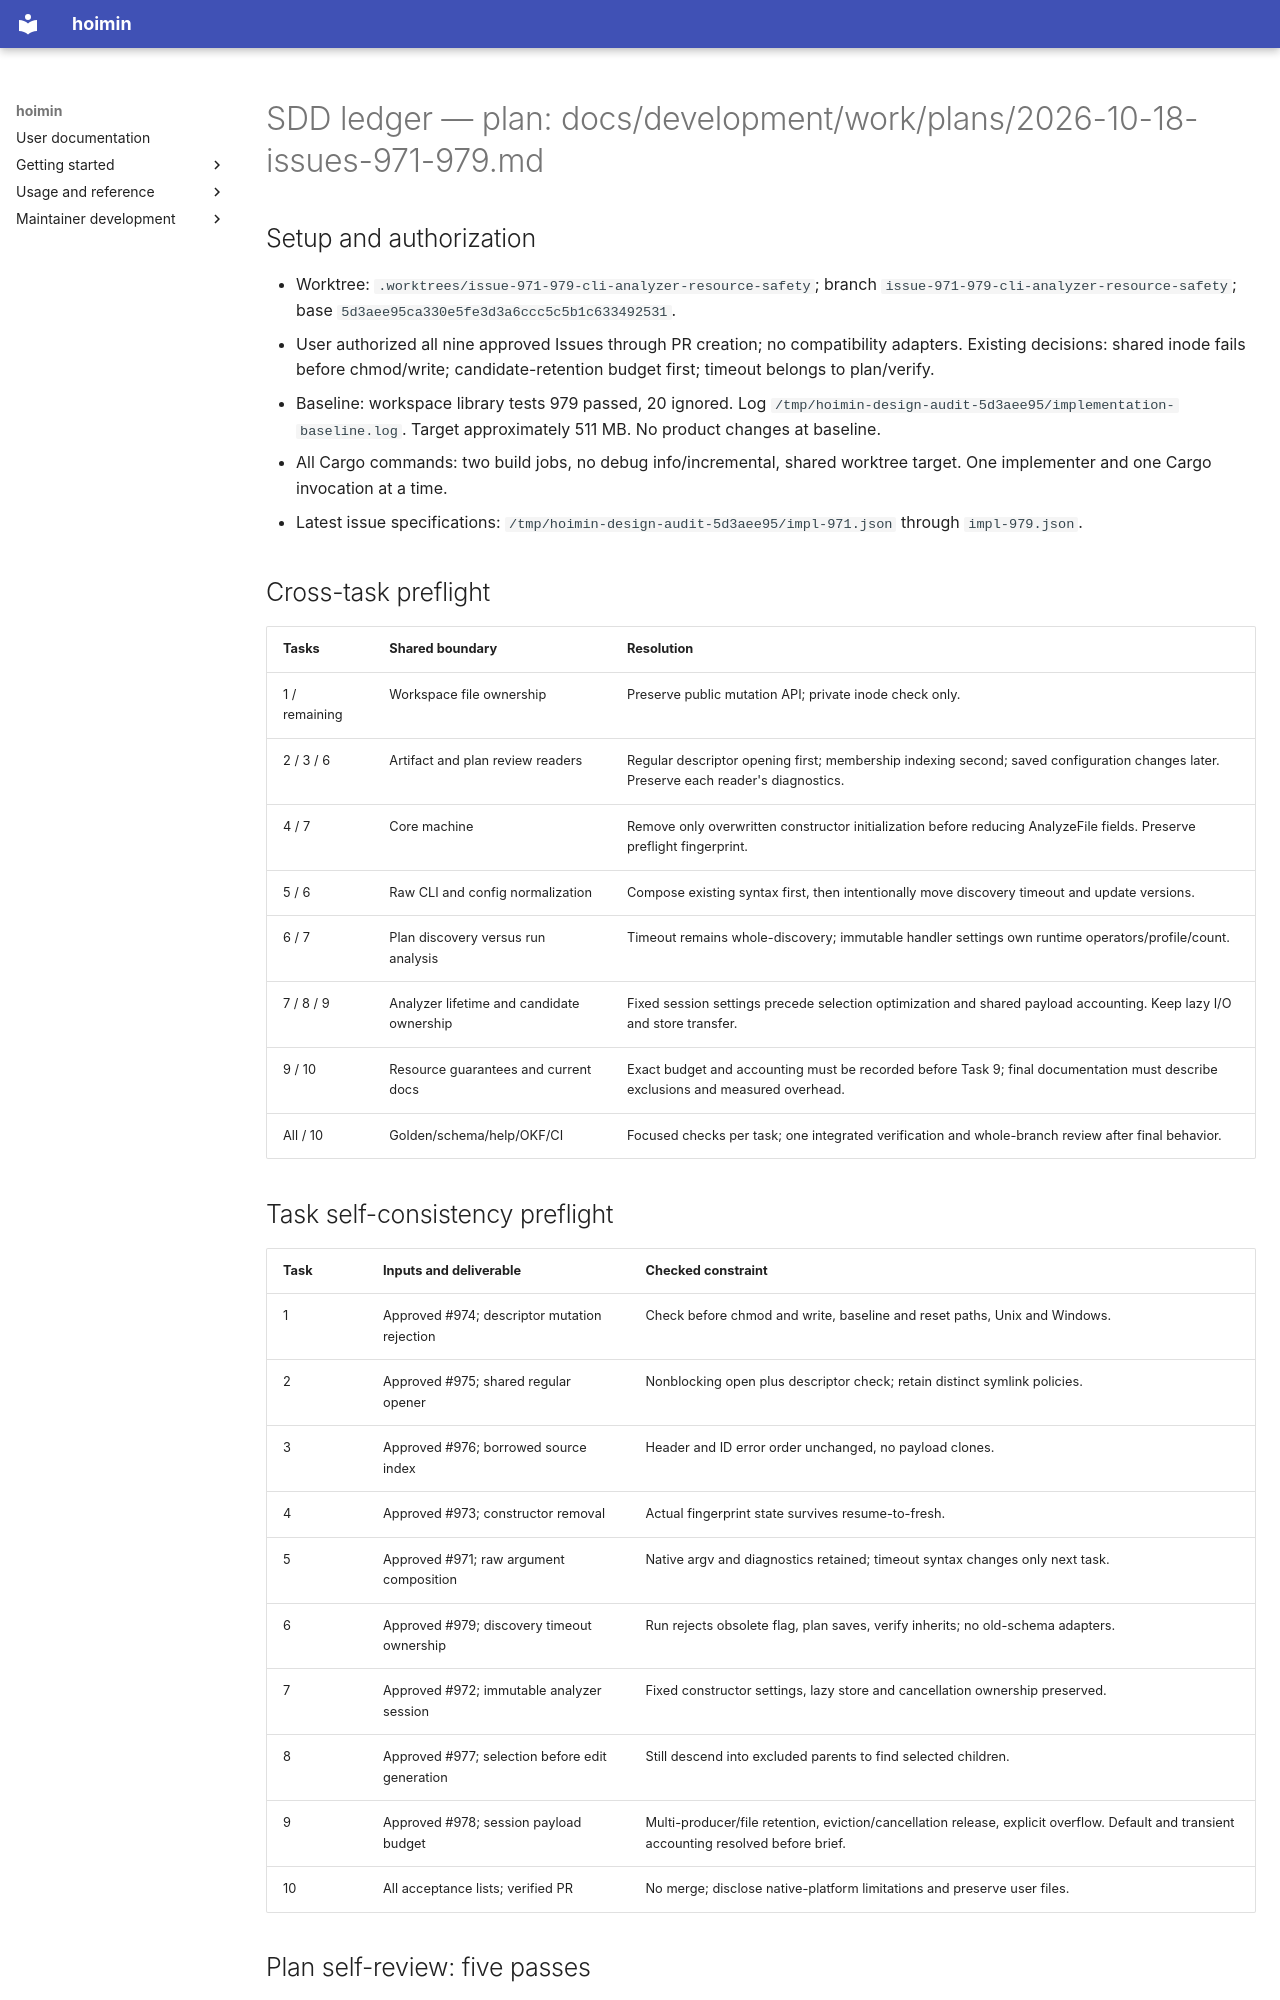

repository: HayaoSuzuki/hoimin · page: development/work/maintenance/2026-10-18-issues-971-979/execution-ledger/index.html · generator: mkdocs

# SDD ledger — plan: docs/development/work/plans/2026-10-18-issues-971-979.md

## Setup and authorization

- Worktree: `.worktrees/issue-971-979-cli-analyzer-resource-safety`; branch `issue-971-979-cli-analyzer-resource-safety`; base `5d3aee95ca330e5fe3d3a6ccc5c5b1c633492531`.
- User authorized all nine approved Issues through PR creation; no compatibility adapters. Existing decisions: shared inode fails before chmod/write; candidate-retention budget first; timeout belongs to plan/verify.
- Baseline: workspace library tests 979 passed, 20 ignored. Log `/tmp/hoimin-design-audit-5d3aee95/implementation-baseline.log`. Target approximately 511 MB. No product changes at baseline.
- All Cargo commands: two build jobs, no debug info/incremental, shared worktree target. One implementer and one Cargo invocation at a time.
- Latest issue specifications: `/tmp/hoimin-design-audit-5d3aee95/impl-971.json` through `impl-979.json`.

## Cross-task preflight

| Tasks | Shared boundary | Resolution |
| --- | --- | --- |
| 1 / remaining | Workspace file ownership | Preserve public mutation API; private inode check only. |
| 2 / 3 / 6 | Artifact and plan review readers | Regular descriptor opening first; membership indexing second; saved configuration changes later. Preserve each reader's diagnostics. |
| 4 / 7 | Core machine | Remove only overwritten constructor initialization before reducing AnalyzeFile fields. Preserve preflight fingerprint. |
| 5 / 6 | Raw CLI and config normalization | Compose existing syntax first, then intentionally move discovery timeout and update versions. |
| 6 / 7 | Plan discovery versus run analysis | Timeout remains whole-discovery; immutable handler settings own runtime operators/profile/count. |
| 7 / 8 / 9 | Analyzer lifetime and candidate ownership | Fixed session settings precede selection optimization and shared payload accounting. Keep lazy I/O and store transfer. |
| 9 / 10 | Resource guarantees and current docs | Exact budget and accounting must be recorded before Task 9; final documentation must describe exclusions and measured overhead. |
| All / 10 | Golden/schema/help/OKF/CI | Focused checks per task; one integrated verification and whole-branch review after final behavior. |

## Task self-consistency preflight

| Task | Inputs and deliverable | Checked constraint |
| --- | --- | --- |
| 1 | Approved #974; descriptor mutation rejection | Check before chmod and write, baseline and reset paths, Unix and Windows. |
| 2 | Approved #975; shared regular opener | Nonblocking open plus descriptor check; retain distinct symlink policies. |
| 3 | Approved #976; borrowed source index | Header and ID error order unchanged, no payload clones. |
| 4 | Approved #973; constructor removal | Actual fingerprint state survives resume-to-fresh. |
| 5 | Approved #971; raw argument composition | Native argv and diagnostics retained; timeout syntax changes only next task. |
| 6 | Approved #979; discovery timeout ownership | Run rejects obsolete flag, plan saves, verify inherits; no old-schema adapters. |
| 7 | Approved #972; immutable analyzer session | Fixed constructor settings, lazy store and cancellation ownership preserved. |
| 8 | Approved #977; selection before edit generation | Still descend into excluded parents to find selected children. |
| 9 | Approved #978; session payload budget | Multi-producer/file retention, eviction/cancellation release, explicit overflow. Default and transient accounting resolved before brief. |
| 10 | All acceptance lists; verified PR | No merge; disclose native-platform limitations and preserve user files. |

## Plan self-review: five passes

1. Requirements coverage: mapped every Issue to one implementation task and cross-cutting integration; #974 user decision explicitly excludes detach-and-continue.
2. Interface ownership: ordered CLI composition before timeout move, fixed analyzer configuration before payload work; fingerprint constructor removal does not remove live state.
3. Failure semantics: preserved candidate-ID-before-source errors, explicit overflow rather than truncation, and pre-chmod shared-inode rejection. Existing-store protected opens included in Task 2.
4. Lifetime/resource scope: one Cargo invocation/target, immutable session settings with lazy I/O, and plan cross-file payload retention. Generator scratch and exact default remain a recorded Task 9 design decision, not an RSS claim.
5. Verification/scope: baseline executed; tests require AAA and separate scenarios, finite parameter cases and bounded properties. Native Windows execution cannot be claimed from macOS. Final schemas/docs/OKF and PR metadata included.
